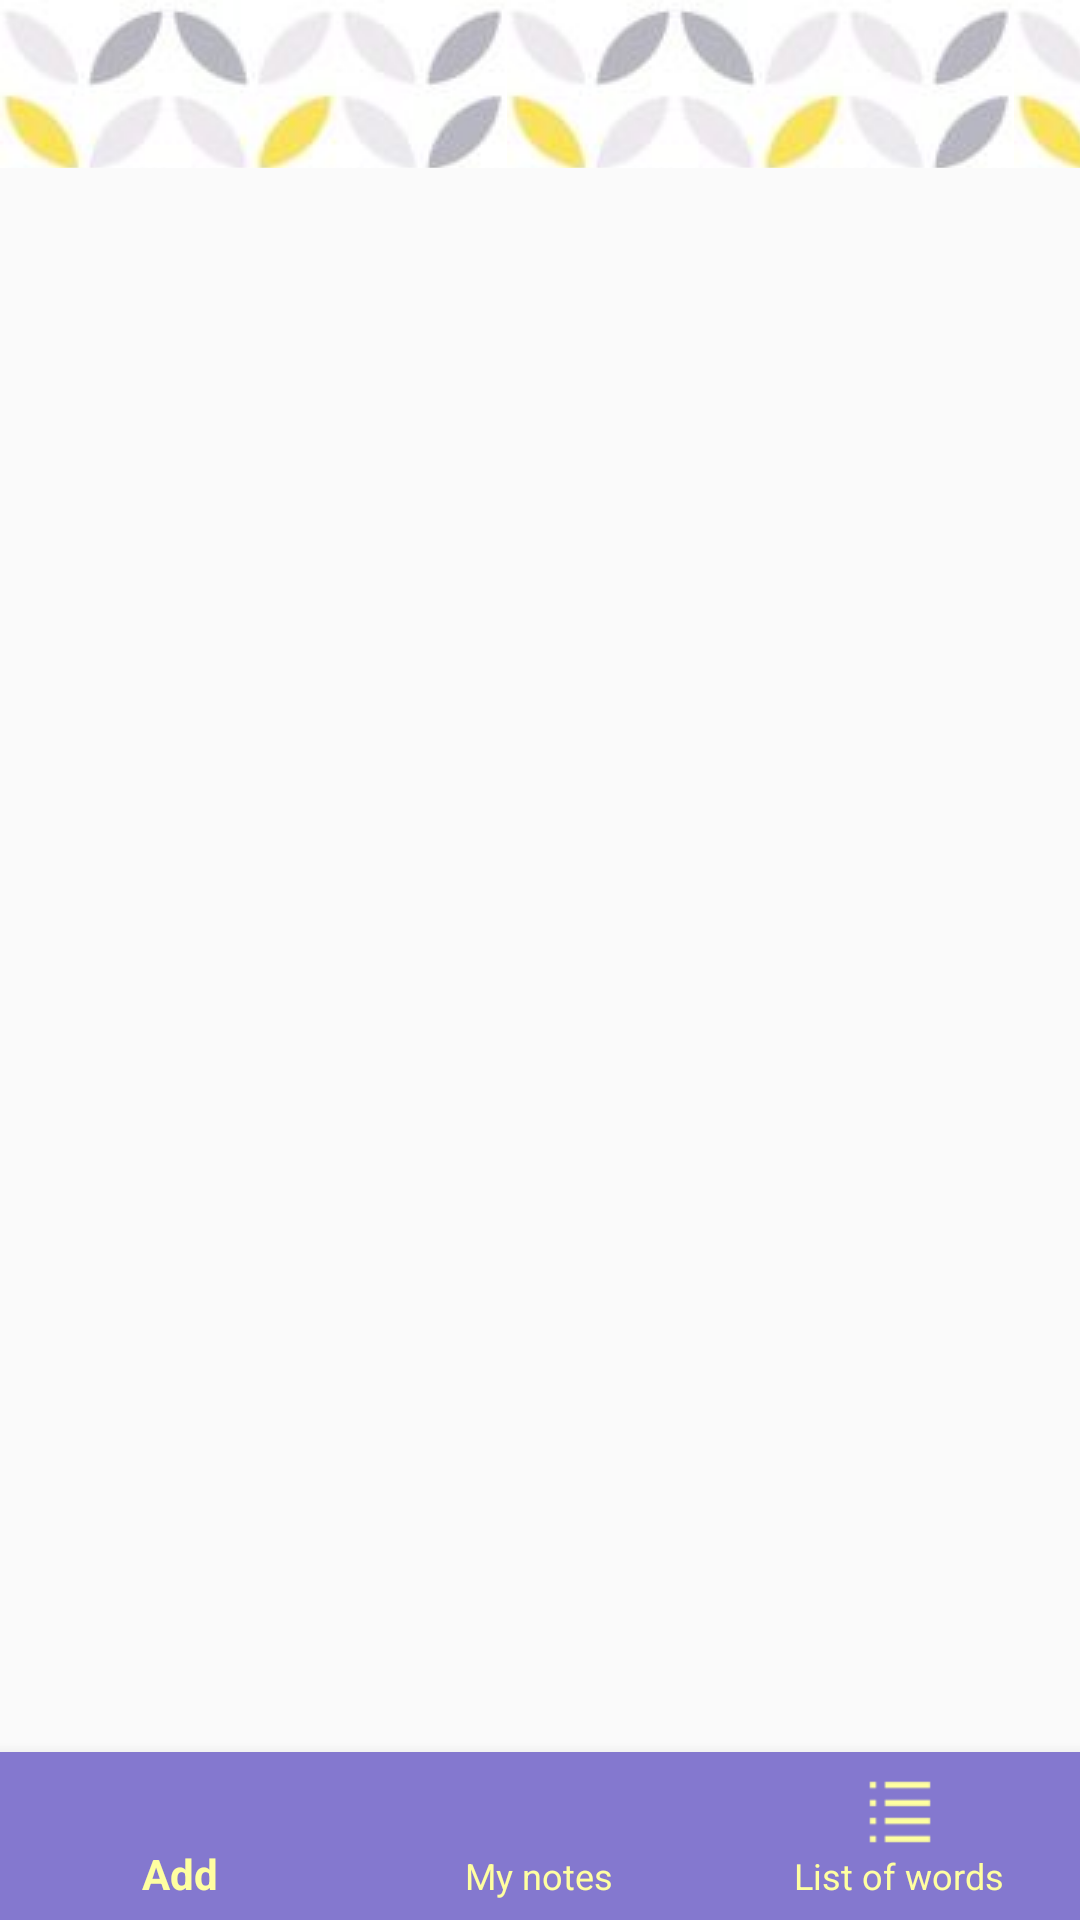

Here is an Android app screen rendered from its layout file. Give the layout XML and the strings, colors and styles it references.
<!-- AndroidManifest.xml: application theme AppTheme -->
<!-- res/layout/app__bar_layout.xml -->
<?xml version="1.0" encoding="utf-8"?>
<LinearLayout xmlns:android="http://schemas.android.com/apk/res/android"
    xmlns:app="http://schemas.android.com/apk/res-auto"
    xmlns:tools="http://schemas.android.com/tools"
    android:id="@+id/app_bar_layout"
    android:layout_width="match_parent"
    android:layout_height="match_parent"
    android:orientation="vertical">
    <android.support.v7.widget.Toolbar
        android:id="@+id/toolbar"
        android:layout_width="match_parent"
        android:layout_height="?attr/actionBarSize"
        android:background="@drawable/backrepeat"
        android:theme="@style/ThemeOverlay.AppCompat.ActionBar"
        app:popupTheme="@style/ThemeOverlay.AppCompat.Light"/>
    <FrameLayout
        android:id="@+id/containerr"
        android:layout_width="match_parent"
        android:layout_height="0dp"
        android:layout_weight="1"
        android:orientation="vertical">

    </FrameLayout>


    <android.support.design.widget.BottomNavigationView
        android:id="@+id/bottom_navigation"
        android:layout_width="match_parent"
        android:layout_height="wrap_content"
        app:itemBackground="@color/colorPrimary"
        app:itemIconTint="@drawable/nav_item_color_state"
        app:itemTextColor="@drawable/nav_item_color_state"
        app:menu="@menu/bottom_navigation_main"
        tools:layout_editor_absoluteX="@dimen/editor_absoluteX"
        tools:layout_editor_absoluteY="@dimen/editor_absoluteY" />


</LinearLayout>
<!-- resources referenced by this layout -->
<resources>
  <color name="colorPrimary">#8478CF</color>
  <dimen name="editor_absoluteX">0dp</dimen>
  <dimen name="editor_absoluteY">3dp</dimen>
  <!-- drawable backrepeat (drawable) -->
  <?xml version="1.0" encoding="utf-8"?>
  <bitmap xmlns:android="http://schemas.android.com/apk/res/android"
      android:src="@drawable/backg_pattern"
      android:tileMode="repeat" />
  <!-- drawable nav_item_color_state (drawable) -->
  <?xml version="1.0" encoding="utf-8"?>
  <selector xmlns:android="http://schemas.android.com/apk/res/android">
      <item android:color="#FFFFA1" android:state_enabled="true" />
      <item android:color="@color/barStateEnabledTrue" android:state_enabled="false" />
  </selector>
  <style name="AppTheme" parent="@style/Theme.AppCompat.Light.NoActionBar">
          
          <item name="preferenceTheme">@style/PreferenceThemeOverlay</item>
          <item name="colorPrimary">#8478CF</item>
          <item name="colorPrimaryDark">#8478CF</item>
          <item name="colorAccent">#FFD955</item>
      </style>
  <!-- drawable backg_pattern: jpg bitmap (drawable, 4976 bytes) -->
  <color name="barStateEnabledTrue">#34142C</color>
</resources>
